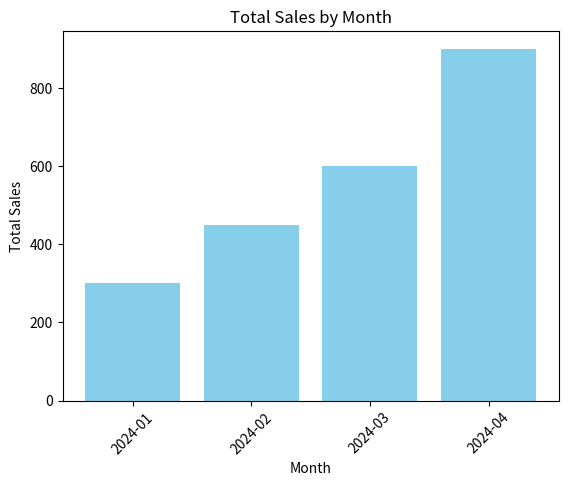

Python code for this plot:
import pandas as pd
import matplotlib.pyplot as plt

# Sample data
data = {
    "Date": ["2024-01-05", "2024-01-15", "2024-02-10", "2024-02-20", 
             "2024-03-05", "2024-03-15", "2024-04-10", "2024-04-20"],
    "Sales": [100, 200, 150, 300, 250, 350, 400, 500]
}

# Convert to DataFrame
df = pd.DataFrame(data)
df["Date"] = pd.to_datetime(df["Date"])  # Convert to datetime
df["Month"] = df["Date"].dt.strftime("%Y-%m")  # Extract 'YYYY-MM'

# Calculate total sales by month
monthly_sales = df.groupby("Month")["Sales"].sum()

# Print total sales by month
print("Total Sales by Month:\n", monthly_sales)

# Plot
plt.bar(monthly_sales.index, monthly_sales.values, color="skyblue")
plt.xlabel("Month")
plt.ylabel("Total Sales")
plt.title("Total Sales by Month")
plt.xticks(rotation=45)
plt.show()
